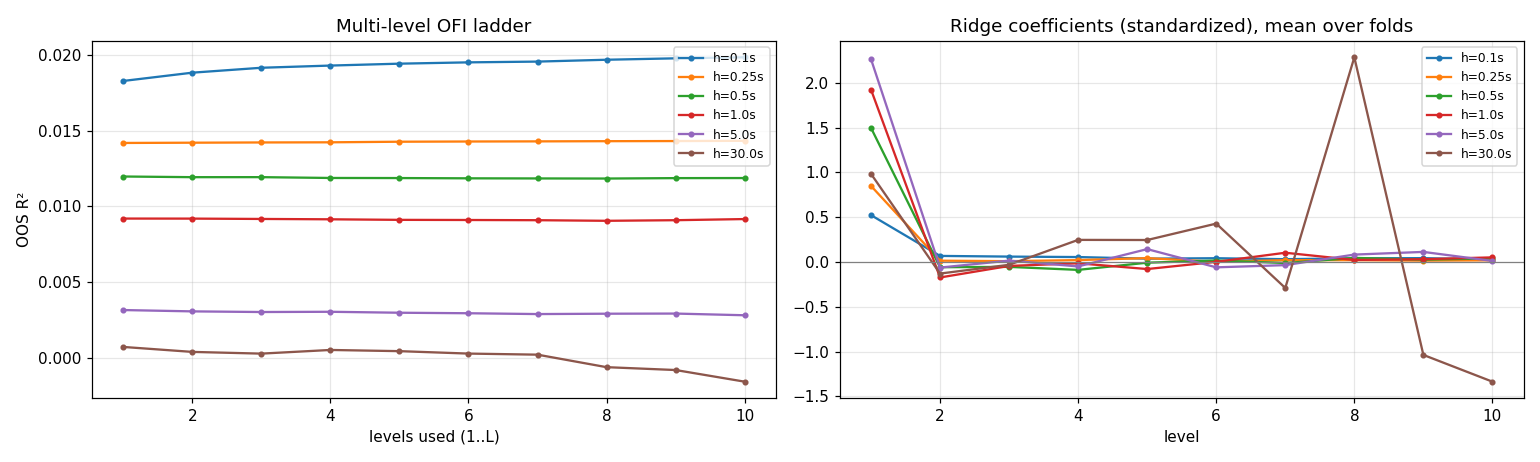

The table this chart was drawn from, first rows:
model, 0.1, 0.25, 0.5, 1.0, 5.0, 30.0
zero, 0.0, 0.0, 0.0, 0.0, 0.0, 0.0
microprice, 0.02477, 0.02914, 0.0338, 0.036, 0.02527, 0.005201
levels_1_1, 0.01827, 0.01418, 0.01197, 0.00919, 0.003152, 0.000718
levels_1_2, 0.01882, 0.0142, 0.01192, 0.009187, 0.003065, 0.0003901
levels_1_3, 0.01914, 0.01421, 0.01192, 0.009164, 0.003022, 0.0002768
levels_1_4, 0.01929, 0.01422, 0.01187, 0.009141, 0.003038, 0.0005181
levels_1_5, 0.01941, 0.01426, 0.01186, 0.009105, 0.002975, 0.0004394
levels_1_6, 0.0195, 0.01428, 0.01185, 0.009095, 0.002941, 0.0002793
levels_1_7, 0.01955, 0.01428, 0.01184, 0.009082, 0.002887, 0.0002079
levels_1_8, 0.01967, 0.0143, 0.01183, 0.009042, 0.00291, -0.0006175
levels_1_9, 0.01976, 0.01431, 0.01186, 0.009082, 0.00292, -0.0008061
levels_1_10, 0.01983, 0.01432, 0.01186, 0.009157, 0.002808, -0.001575
ridge, 0.01983, 0.01431, 0.01185, 0.009192, 0.002472, -0.0006519
lasso, 0.0198, 0.0143, 0.01185, 0.009092, 0.002883, -0.001364
integrated_pc1, 0.0149, 0.008877, 0.006605, 0.005947, 0.001799, 0.0009399
ofi1_over_depth, 3.0468871003552778e-05, -0.0008281, -0.000502, -0.4905, -0.005548, -0.002006
ofi1_plus_micro, 0.03428, 0.03411, 0.036, 0.03655, 0.02519, 0.005053
